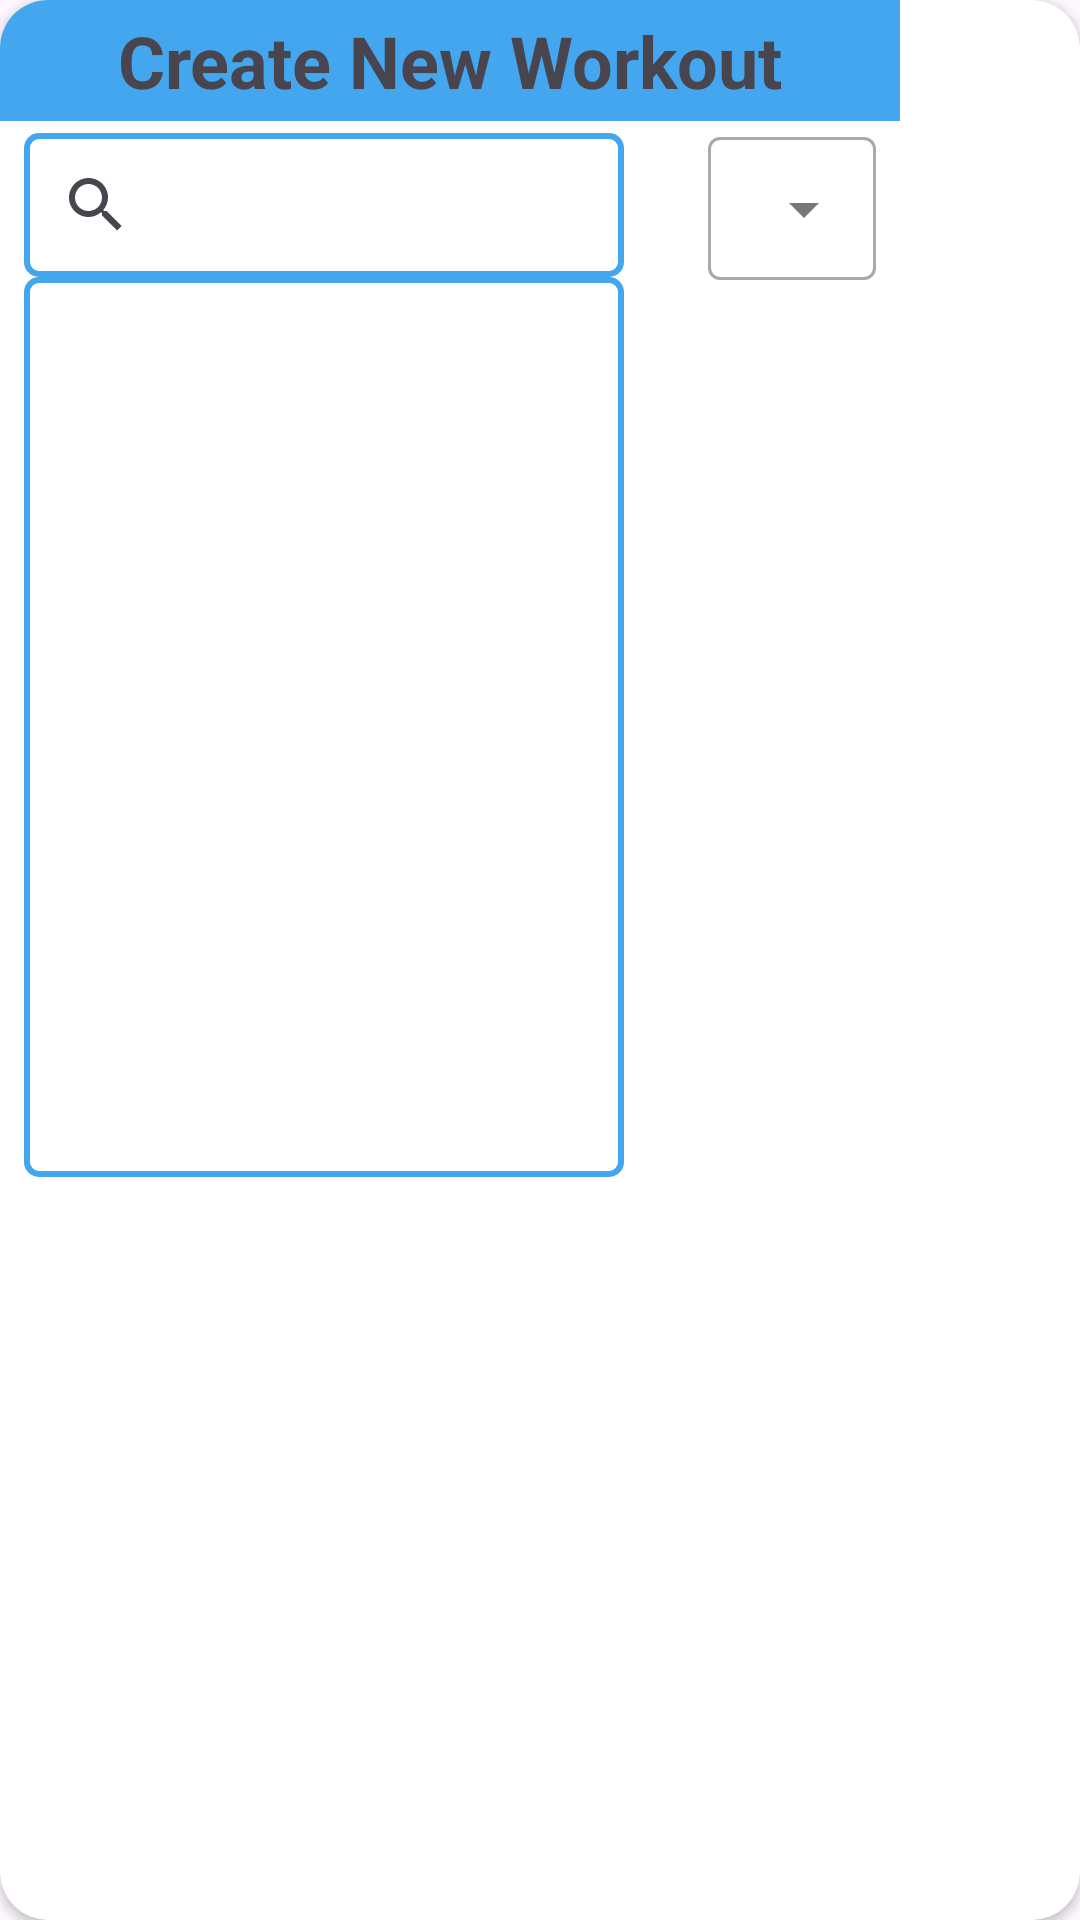

The Android layout XML behind this screen, and the referenced resources:
<!-- AndroidManifest.xml: application theme Theme.HealthAndFitness -->
<!-- res/layout/dialog_add_workout.xml -->
<?xml version="1.0" encoding="utf-8"?>
<androidx.cardview.widget.CardView xmlns:android="http://schemas.android.com/apk/res/android"
    android:layout_width="match_parent"
    android:layout_height="match_parent"
    xmlns:app="http://schemas.android.com/apk/res-auto"
    android:layout_margin="0dp"
    app:cardCornerRadius="16dp"
    android:layout_gravity="center"
    android:background="@android:color/transparent">


    <androidx.constraintlayout.widget.ConstraintLayout
        android:layout_width="300dp"
        android:layout_height="600dp">

        <TextView
            android:id="@+id/txtHeader"
            android:layout_width="match_parent"
            android:layout_height="wrap_content"
            app:layout_constraintTop_toTopOf="parent"
            app:layout_constraintStart_toStartOf="parent"
            app:layout_constraintEnd_toEndOf="parent"
            android:background="@color/primary"
            android:text="@string/create_new_workout"
            android:textSize="24sp"
            android:textStyle="bold"
            android:gravity="center"
            android:paddingVertical="4dp"/>

        <androidx.constraintlayout.widget.ConstraintLayout
            android:id="@+id/constraintSearchExercise"
            android:layout_width="match_parent"
            android:layout_height="wrap_content"
            app:layout_constraintTop_toBottomOf="@+id/txtHeader"
            app:layout_constraintStart_toStartOf="parent"
            app:layout_constraintEnd_toEndOf="parent"
            android:layout_marginHorizontal="8dp"
            android:visibility="visible">

            <androidx.appcompat.widget.SearchView
                android:id="@+id/searchExercise"
                android:layout_width="200dp"
                android:layout_height="wrap_content"
                app:layout_constraintTop_toTopOf="parent"
                app:layout_constraintStart_toStartOf="parent"
                android:layout_marginTop="4dp"
                android:background="@drawable/searchview_outline"/>

            <com.google.android.material.textfield.TextInputLayout
                style="@style/Widget.MaterialComponents.TextInputLayout.OutlinedBox.Dense.ExposedDropdownMenu"
                android:layout_width="wrap_content"
                android:layout_height="wrap_content"
                app:layout_constraintTop_toTopOf="parent"
                app:layout_constraintEnd_toEndOf="parent">
                <AutoCompleteTextView
                    android:id="@+id/drpExerciseMuscleGroup"
                    android:layout_width="wrap_content"
                    android:layout_height="wrap_content"/>

            </com.google.android.material.textfield.TextInputLayout>

            <androidx.recyclerview.widget.RecyclerView
                android:id="@+id/recyclerViewSearchExercise"
                android:layout_width="200dp"
                android:layout_height="300dp"
                app:layout_constraintTop_toBottomOf="@+id/searchExercise"
                app:layout_constraintStart_toStartOf="@+id/searchExercise"
                app:layout_constraintEnd_toEndOf="@id/searchExercise"
                android:background="@drawable/searchview_outline"/>






        </androidx.constraintlayout.widget.ConstraintLayout>

        <androidx.constraintlayout.widget.ConstraintLayout
            android:id="@+id/constraintSaveExercise"
            android:layout_width="match_parent"
            android:layout_height="wrap_content"
            app:layout_constraintTop_toBottomOf="@+id/txtHeader"
            app:layout_constraintStart_toStartOf="parent"
            app:layout_constraintEnd_toEndOf="parent"
            android:layout_marginHorizontal="8dp"

            android:visibility="gone">

            <ImageButton
                android:id="@+id/btnBackToSearch"
                android:layout_width="wrap_content"
                android:layout_height="wrap_content"
                app:layout_constraintTop_toTopOf="parent"
                app:layout_constraintStart_toStartOf="parent"
                android:src="@drawable/ic_arrow_back"/>
            <TextView
                android:layout_width="wrap_content"
                android:layout_height="wrap_content"
                app:layout_constraintTop_toTopOf="@id/btnBackToSearch"
                app:layout_constraintStart_toEndOf="@id/btnBackToSearch"
                android:layout_marginTop="8dp"
                android:text="@string/back_to_search"/>

            <TextView
                android:id="@+id/txtExerciseName"
                android:layout_width="wrap_content"
                android:layout_height="wrap_content"
                android:text="@string/exercise_name"
                app:layout_constraintTop_toBottomOf="@id/btnBackToSearch"
                app:layout_constraintStart_toStartOf="parent"
                android:textSize="20sp"/>

            <TextView
                android:id="@+id/txtExerciseMuscleGroup"
                android:layout_width="wrap_content"
                android:layout_height="wrap_content"
                app:layout_constraintTop_toTopOf="@+id/txtExerciseName"
                app:layout_constraintEnd_toEndOf="parent"
                android:text="@string/muscle_group"
                android:textSize="20sp"/>

            <View
                android:id="@+id/line"
                android:layout_width="match_parent"
                android:layout_height="1dp"
                app:layout_constraintTop_toBottomOf="@+id/txtExerciseName"
                app:layout_constraintStart_toStartOf="parent"
                app:layout_constraintEnd_toEndOf="parent"
                android:background="@color/grey8"/>

            <androidx.recyclerview.widget.RecyclerView
                android:id="@+id/recyclerExerciseSets"
                android:layout_width="match_parent"
                android:layout_height="wrap_content"
                app:layout_constraintTop_toBottomOf="@+id/line"
                app:layout_constraintStart_toStartOf="parent"
                app:layout_constraintEnd_toEndOf="parent"/>

            <Button
                android:id="@+id/btnAddSet"
                android:layout_width="wrap_content"
                android:layout_height="wrap_content"
                android:text="@string/_1_set"
                app:layout_constraintTop_toBottomOf="@id/recyclerExerciseSets"
                app:layout_constraintStart_toStartOf="parent"/>

            <Button
                android:id="@+id/btnSaveExerciseSets"
                android:layout_width="wrap_content"
                android:layout_height="wrap_content"
                app:layout_constraintTop_toBottomOf="@id/recyclerExerciseSets"
                app:layout_constraintEnd_toEndOf="parent"
                android:text="@string/save_sets"/>
        </androidx.constraintlayout.widget.ConstraintLayout>





        <androidx.recyclerview.widget.RecyclerView
            android:id="@+id/recyclerViewWorkout"
            android:layout_width="match_parent"
            android:layout_height="wrap_content"

            app:layout_constraintBottom_toBottomOf="parent"
            app:layout_constraintStart_toStartOf="parent"
            app:layout_constraintEnd_toEndOf="parent"/>







    </androidx.constraintlayout.widget.ConstraintLayout>



</androidx.cardview.widget.CardView>
<!-- resources referenced by this layout -->
<resources>
  <color name="grey8">#313334</color>
  <color name="primary">#43A6EE</color>
  <!-- drawable searchview_outline (drawable) -->
  <?xml version="1.0" encoding="utf-8"?>
  <shape xmlns:android="http://schemas.android.com/apk/res/android">
      <solid android:color="@android:color/white" />
      <stroke
          android:width="2dp"
          android:color="@color/primary" />
      <corners android:radius="4dp" />
  </shape>
  <string name="_1_set">+1 Set</string>
  <string name="back_to_search">Back To Search</string>
  <string name="create_new_workout">Create New Workout</string>
  <string name="exercise_name">Exercise Name</string>
  <string name="muscle_group">Muscle Group</string>
  <string name="save_sets">Save Sets</string>
  <style name="Theme.HealthAndFitness" parent="Base.Theme.HealthAndFitness" />
  <style name="Base.Theme.HealthAndFitness" parent="Theme.Material3.Light.NoActionBar">
          
          
          <item name="colorPrimary">@color/primary</item>
          <item name="colorPrimaryVariant">@color/primary</item>
          <item name="colorOnPrimary">@color/grey8</item>
  
          <item name="colorSecondary">@color/secondary</item>
          <item name="colorSecondaryVariant">@color/secondary</item>
          <item name="colorOnSecondary">@color/grey6</item>
  
          <item name="android:statusBarColor">@color/primary</item>
  "
      </style>
  <color name="secondary">#CBE9FF</color>
  <color name="grey6">#626669</color>
</resources>
